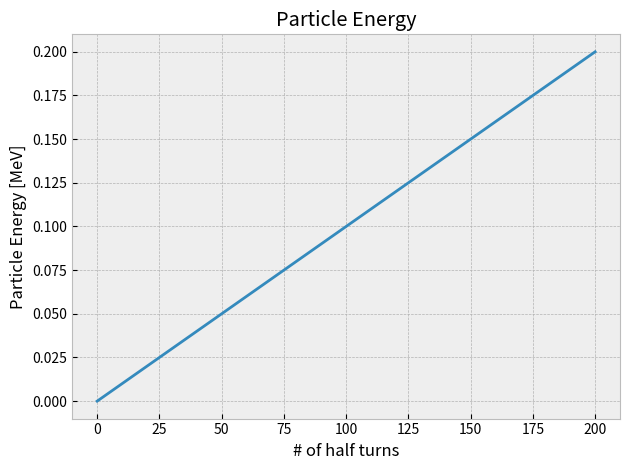
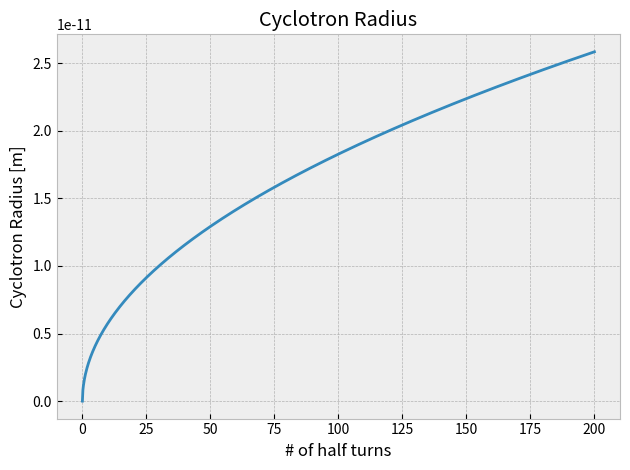
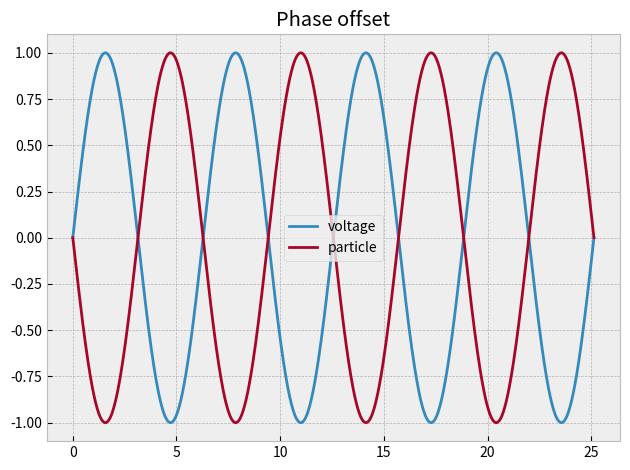

Write Python code to recreate these figures, in order.
import numpy as np
import matplotlib.pyplot as plt
plt.style.use('bmh')

V = 1000
B = 1
q = 1
m = 1.67e-27

def E(n):
    return n*V

def r(n):
    return np.sqrt(2*m*V)/q/B*np.sqrt(n)

xaxis = np.linspace(0,200,1000)
plt.figure()
plt.title('Particle Energy')
plt.plot(xaxis,E(xaxis)/10**6)
plt.ylabel('Particle Energy [MeV]')
plt.xlabel('# of half turns')
plt.tight_layout()

plt.figure()
plt.title('Cyclotron Radius')
plt.plot(xaxis,r(xaxis))
plt.ylabel('Cyclotron Radius [m]')
plt.xlabel('# of half turns')
plt.tight_layout()

xaxis = np.linspace(0,8*np.pi,1000)
plt.figure()
plt.title('Phase offset')
plt.plot(xaxis,np.sin(xaxis),label='voltage')
plt.plot(xaxis,np.sin(xaxis+np.pi),label='particle')
plt.legend()
plt.tight_layout()

plt.show()

